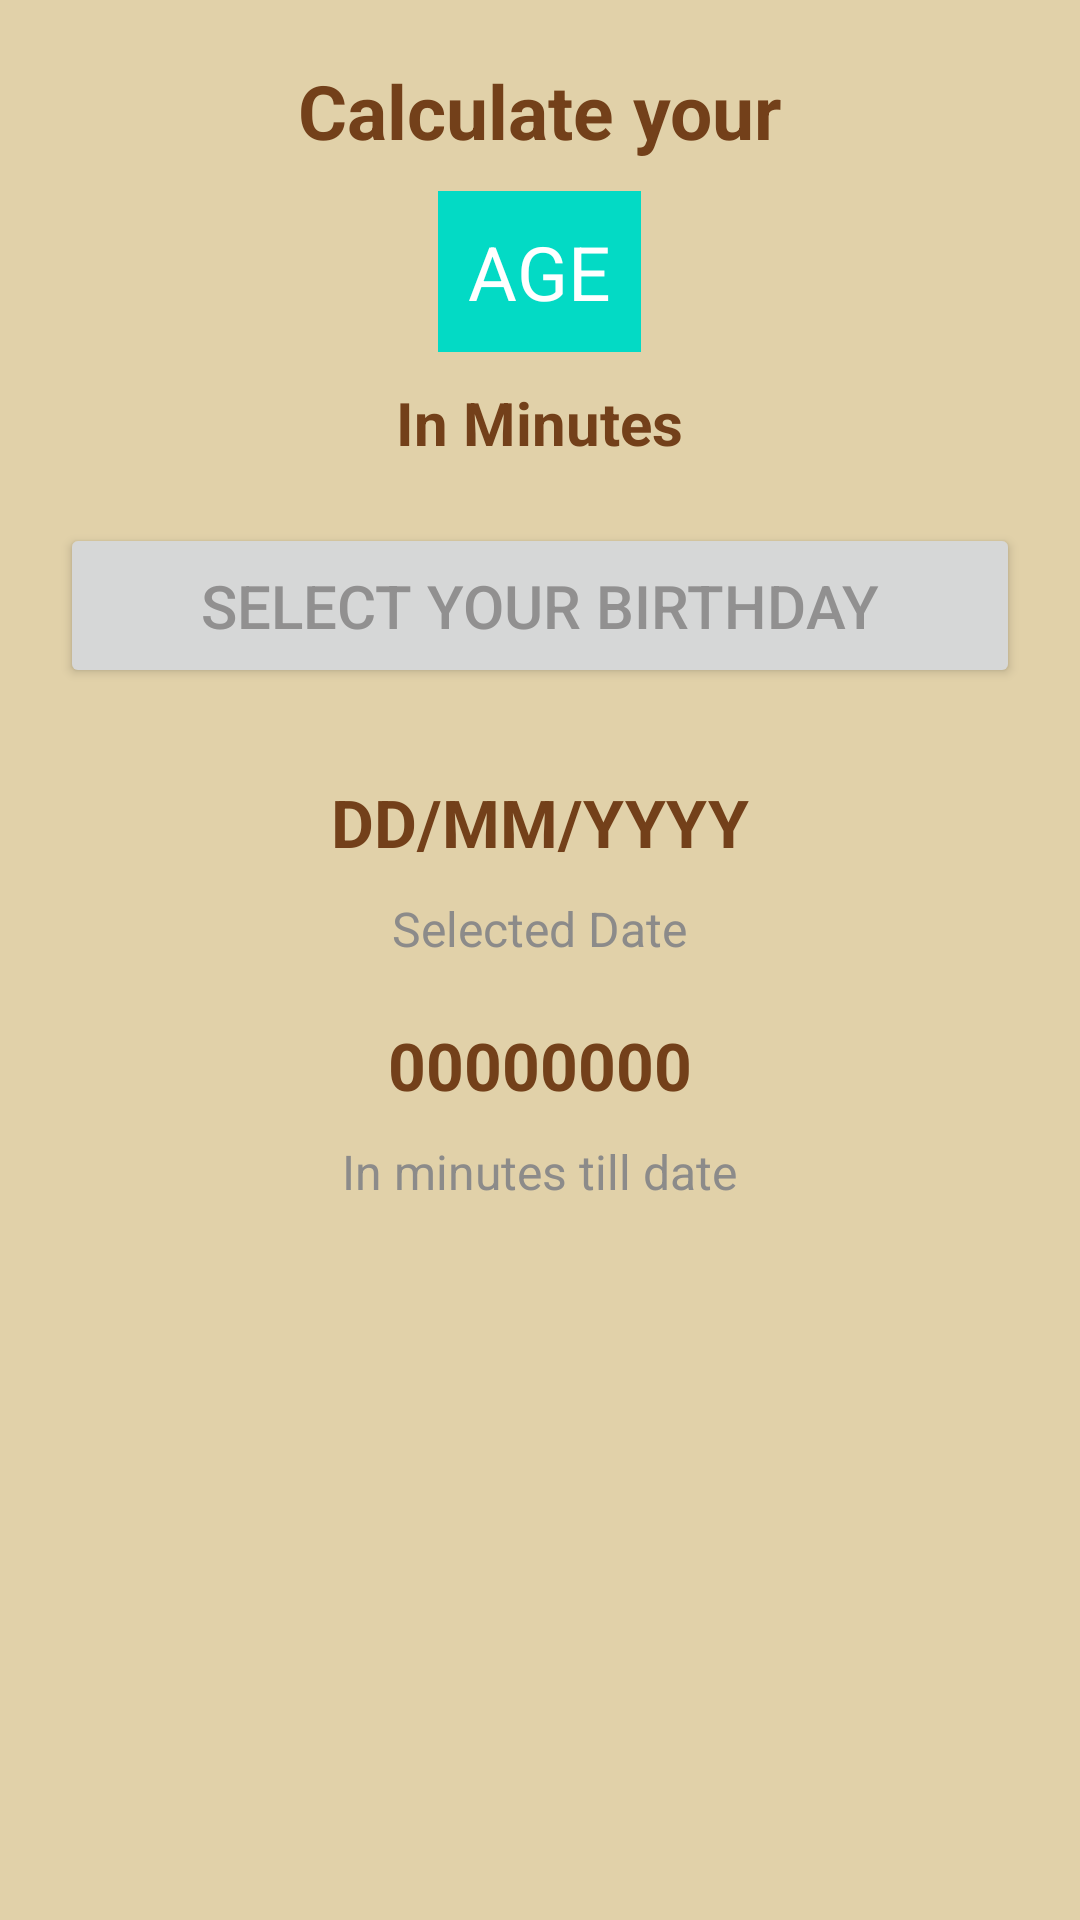

Produce the Android XML layout that renders to this screen, including the resource entries it uses.
<!-- AndroidManifest.xml: application theme Theme.TutorialOne -->
<!-- res/layout/activity_age_time_calculate.xml -->
<?xml version="1.0" encoding="utf-8"?>
<LinearLayout xmlns:android="http://schemas.android.com/apk/res/android"
    xmlns:app="http://schemas.android.com/apk/res-auto"
    xmlns:tools="http://schemas.android.com/tools"
    android:layout_width="match_parent"
    android:layout_height="match_parent"
    android:gravity="top|center"
    android:background="#E1D1A9"
    android:orientation="vertical"
    tools:context=".calculate_age_time.AgeTimeCalculateActivity">

    <TextView
        android:layout_width="wrap_content"
        android:layout_height="wrap_content"
        android:textSize="25sp"
        android:layout_marginTop="20dp"
        android:textStyle="bold"
        android:textColor="#73401A"
        android:text="Calculate your"/>

    <TextView
        android:layout_width="wrap_content"
        android:layout_height="wrap_content"
        android:layout_marginTop="10dp"
        android:textSize="25sp"
        android:background="@color/teal_200"
        android:padding="10dp"
        android:textColor="@color/white"
        android:text="AGE"/>

    <TextView
        android:layout_width="wrap_content"
        android:layout_height="wrap_content"
        android:textSize="20sp"
        android:textStyle="bold"
        android:layout_marginTop="10dp"
        android:textColor="#73401A"
        android:text="In Minutes"/>

    <androidx.appcompat.widget.AppCompatButton
        android:id="@+id/selectBtn"
        android:layout_width="match_parent"
        android:layout_height="55dp"
        android:textSize="20dp"
        android:textColor="#919090"
        android:text="Select Your Birthday"
        android:layout_margin="20dp"/>

    <TextView
        android:id="@+id/selectedDate"
        android:layout_width="wrap_content"
        android:layout_height="wrap_content"
        android:textSize="22sp"
        android:textStyle="bold"
        android:padding="10dp"
        android:textColor="#73401A"
        android:text="DD/MM/YYYY"/>

    <TextView
        android:layout_width="wrap_content"
        android:layout_height="wrap_content"
        android:textSize="16sp"
        android:textColor="#8C8B8A"
        android:text="Selected Date"/>

    <TextView
        android:id="@+id/inMinutes"
        android:layout_width="wrap_content"
        android:layout_height="wrap_content"
        android:layout_marginTop="10dp"
        android:textSize="22sp"
        android:textStyle="bold"
        android:padding="10dp"
        android:textColor="#73401A"
        android:text="00000000"/>

    <TextView
        android:layout_width="wrap_content"
        android:layout_height="wrap_content"
        android:textSize="16sp"
        android:textColor="#8C8B8A"
        android:text="In minutes till date"/>

</LinearLayout>
<!-- resources referenced by this layout -->
<resources>
  <color name="teal_200">#FF03DAC5</color>
  <color name="white">#FFFFFFFF</color>
  <style name="Theme.TutorialOne" parent="Theme.MaterialComponents.DayNight.NoActionBar">
          
          <item name="colorPrimary">#FF9800</item>
          <item name="colorPrimaryVariant">#FF9800</item>
          <item name="colorOnPrimary">@color/white</item>
          
          <item name="colorSecondary">@color/teal_200</item>
          <item name="colorSecondaryVariant">@color/teal_700</item>
          <item name="colorOnSecondary">@color/black</item>
          
          <item name="android:statusBarColor" tools:targetApi="l">?attr/colorPrimaryVariant</item>
          
      </style>
  <color name="teal_700">#FF018786</color>
  <color name="black">#FF000000</color>
</resources>
